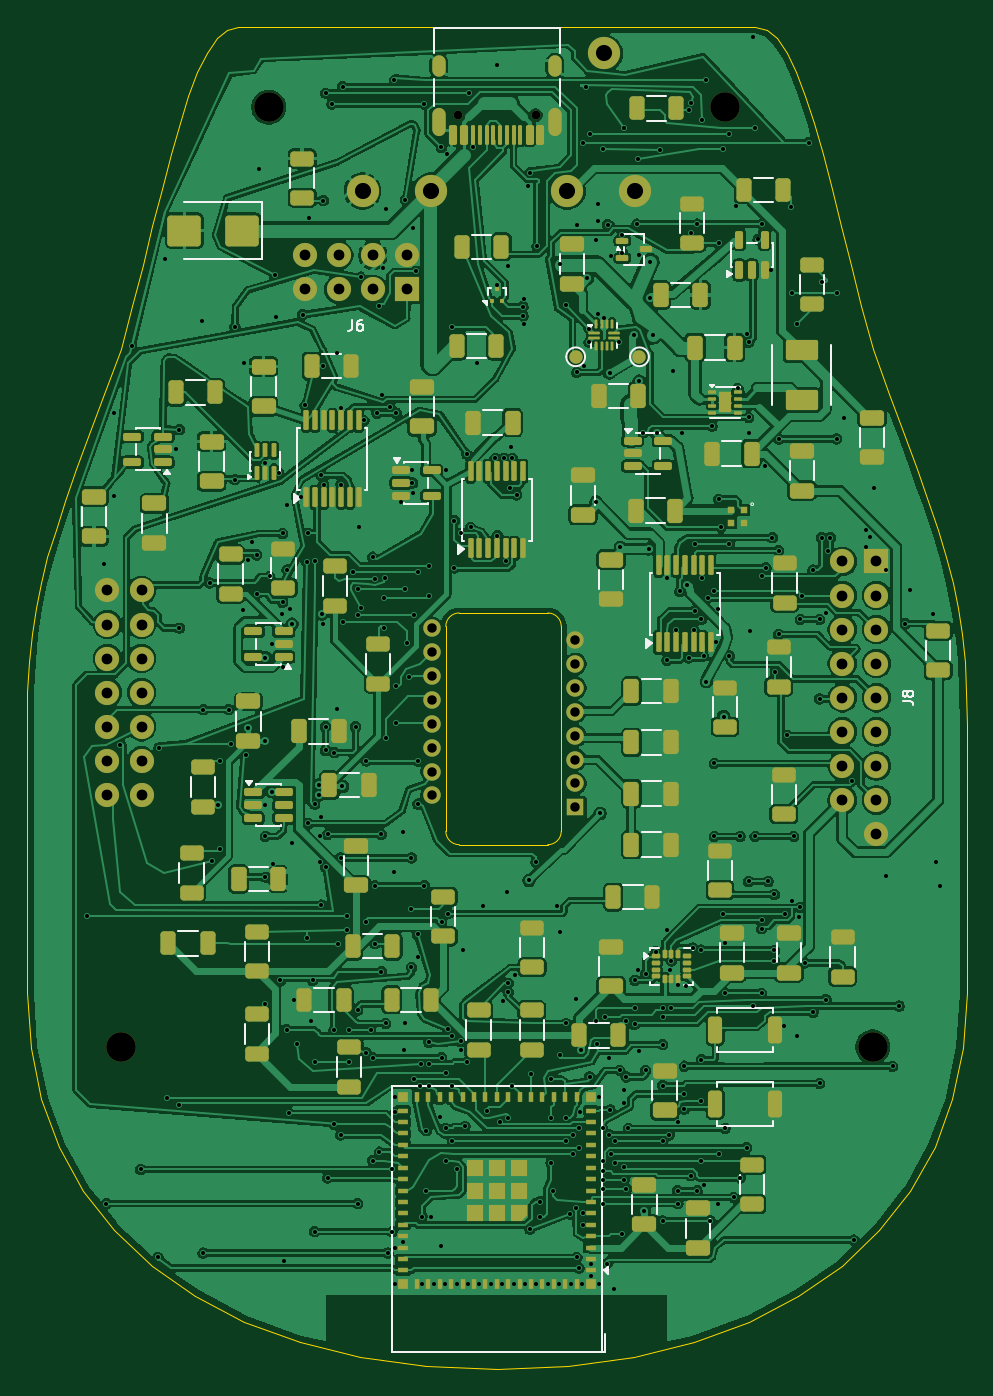
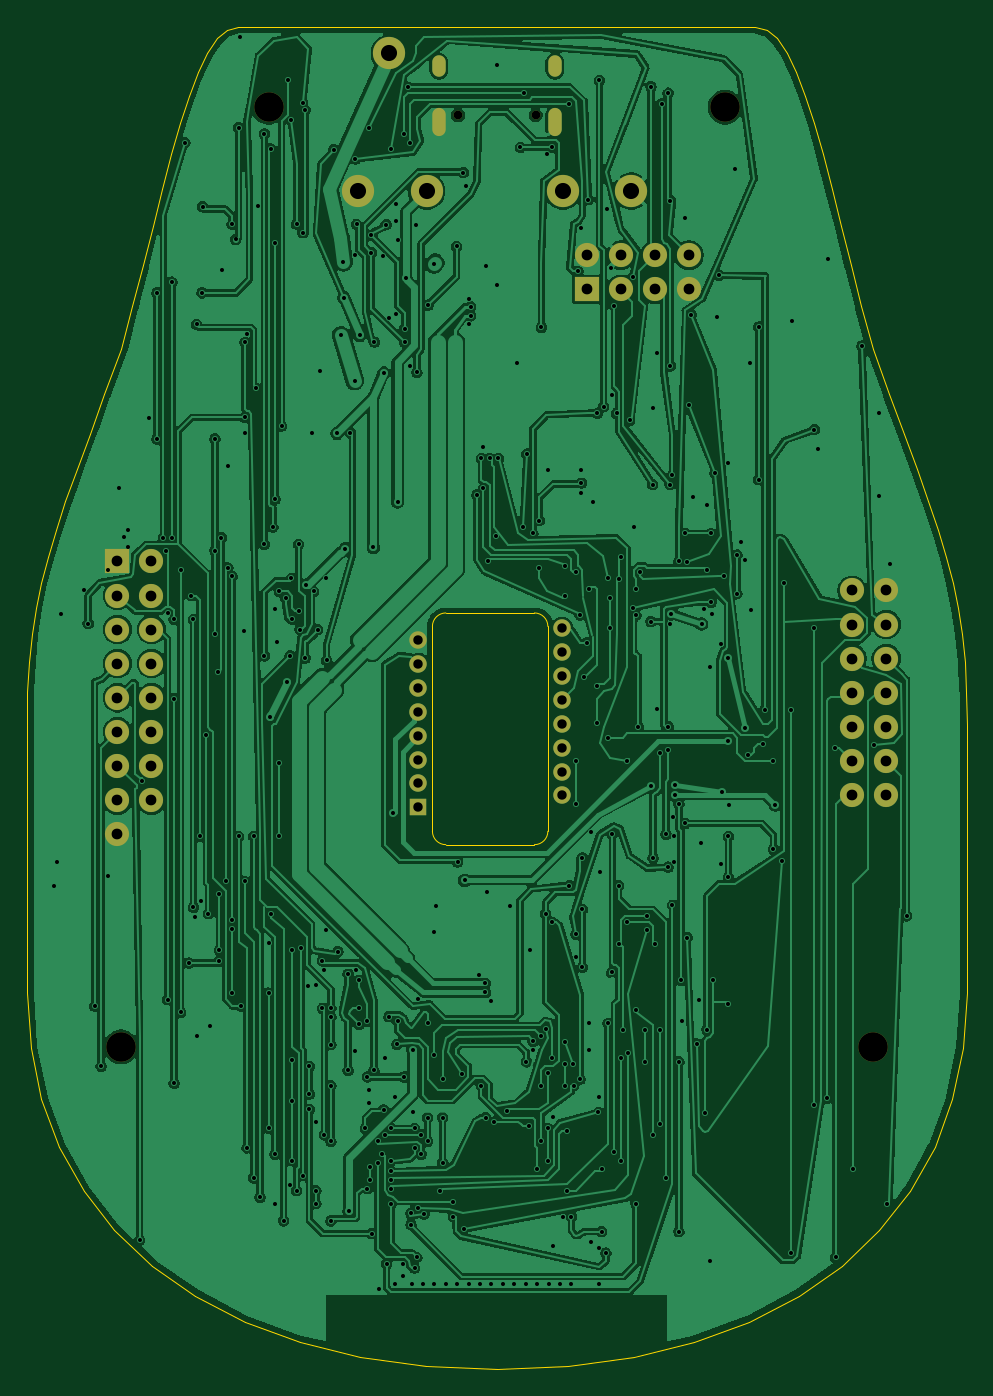
Circuit board: 11 layer files. Board 70.0 x 100.0 mm.
- bottom_copper: Lower-B_Cu.gbl (355677 bytes)
- bottom_mask: Lower-B_Mask.gbs (2717 bytes)
- paste: Lower-B_Paste.gbp (465 bytes)
- bottom_silk: Lower-B_Silkscreen.gbo (2729 bytes)
- outline: Lower-Edge_Cuts.gm1 (5639 bytes)
- top_copper: Lower-F_Cu.gtl (547247 bytes)
- top_mask: Lower-F_Mask.gts (18698 bytes)
- paste: Lower-F_Paste.gtp (16437 bytes)
- top_silk: Lower-F_Silkscreen.gto (39375 bytes)
- drill: Lower-NPTH.drl (485 bytes)
- drill: Lower-PTH.drl (9403 bytes)

=== bottom_copper: Lower-B_Cu.gbl (355677 bytes, source omitted) ===
=== bottom_mask: Lower-B_Mask.gbs ===
%TF.GenerationSoftware,KiCad,Pcbnew,10.0.6*%
%TF.CreationDate,2026-11-22T02:36:59+01:00*%
%TF.ProjectId,Lower,4c6f7765-722e-46b6-9963-61645f706362,rev?*%
%TF.SameCoordinates,Original*%
%TF.FileFunction,Soldermask,Bot*%
%TF.FilePolarity,Negative*%
%FSLAX46Y46*%
G04 Gerber Fmt 4.6, Leading zero omitted, Abs format (unit mm)*
G04 Created by KiCad (PCBNEW 10.0.6) date 2026-11-22 02:36:59*
%MOMM*%
%LPD*%
G01*
G04 APERTURE LIST*
%ADD10C,2.200000*%
%ADD11R,1.800000X1.800000*%
%ADD12C,1.800000*%
%ADD13C,0.650000*%
%ADD14O,1.000000X2.100000*%
%ADD15O,1.000000X1.600000*%
%ADD16R,1.300000X1.300000*%
%ADD17C,1.300000*%
%ADD18C,2.400000*%
G04 APERTURE END LIST*
D10*
%TO.C,H104*%
X63000000Y-76000000D03*
%TD*%
D11*
%TO.C,J8*%
X63270000Y-39840000D03*
D12*
X60730000Y-39840000D03*
X63270000Y-42380000D03*
X60730000Y-42380000D03*
X63270000Y-44920000D03*
X60730000Y-44920000D03*
X63270000Y-47460000D03*
X60730000Y-47460000D03*
X63270000Y-50000000D03*
X60730000Y-50000000D03*
X63270000Y-52540000D03*
X60730000Y-52540000D03*
X63270000Y-55080000D03*
X60730000Y-55080000D03*
X63270000Y-57620000D03*
X60730000Y-57620000D03*
X63270000Y-60160000D03*
%TD*%
D11*
%TO.C,J6*%
X28310000Y-19570000D03*
D12*
X28310000Y-17030000D03*
X25770000Y-19570000D03*
X25770000Y-17030000D03*
X23230000Y-19570000D03*
X23230000Y-17030000D03*
X20690000Y-19570000D03*
X20690000Y-17030000D03*
%TD*%
D10*
%TO.C,H101*%
X18000000Y-6000000D03*
%TD*%
D13*
%TO.C,J1*%
X37890000Y-6600000D03*
X32110000Y-6600000D03*
D14*
X39320000Y-7130000D03*
D15*
X39320000Y-2950000D03*
D14*
X30680000Y-7130000D03*
D15*
X30680000Y-2950000D03*
%TD*%
D10*
%TO.C,H102*%
X52000000Y-6000000D03*
%TD*%
D12*
%TO.C,J101*%
X6000000Y-42000000D03*
X8540000Y-42000000D03*
X6000000Y-44540000D03*
X8540000Y-44540000D03*
X6000000Y-47080000D03*
X8540000Y-47080000D03*
X6000000Y-49620000D03*
X8540000Y-49620000D03*
X6000000Y-52160000D03*
X8540000Y-52160000D03*
X6000000Y-54700000D03*
X8540000Y-54700000D03*
X6000000Y-57240000D03*
X8540000Y-57240000D03*
%TD*%
D10*
%TO.C,H103*%
X7000000Y-76000000D03*
%TD*%
D16*
%TO.C,U35*%
X40850000Y-58160000D03*
D17*
X40850000Y-56380000D03*
X40850000Y-54600000D03*
X40850000Y-52820000D03*
X40850000Y-51040000D03*
X40850000Y-49260000D03*
X40850000Y-47480000D03*
X40850000Y-45700000D03*
X30150000Y-44810000D03*
X30150000Y-46590000D03*
X30150000Y-48370000D03*
X30150000Y-50150000D03*
X30150000Y-51930000D03*
X30150000Y-53710000D03*
X30150000Y-55490000D03*
X30150000Y-57270000D03*
%TD*%
D18*
%TO.C,J103*%
X25000000Y-12250000D03*
X30080000Y-12250000D03*
X43000000Y-2000000D03*
X40240000Y-12250000D03*
X45320000Y-12250000D03*
%TD*%
M02*

=== paste: Lower-B_Paste.gbp ===
%TF.GenerationSoftware,KiCad,Pcbnew,10.0.6*%
%TF.CreationDate,2026-11-22T02:36:59+01:00*%
%TF.ProjectId,Lower,4c6f7765-722e-46b6-9963-61645f706362,rev?*%
%TF.SameCoordinates,Original*%
%TF.FileFunction,Paste,Bot*%
%TF.FilePolarity,Positive*%
%FSLAX46Y46*%
G04 Gerber Fmt 4.6, Leading zero omitted, Abs format (unit mm)*
G04 Created by KiCad (PCBNEW 10.0.6) date 2026-11-22 02:36:59*
%MOMM*%
%LPD*%
G01*
G04 APERTURE LIST*
G04 APERTURE END LIST*
M02*

=== bottom_silk: Lower-B_Silkscreen.gbo ===
%TF.GenerationSoftware,KiCad,Pcbnew,10.0.6*%
%TF.CreationDate,2026-11-22T02:36:59+01:00*%
%TF.ProjectId,Lower,4c6f7765-722e-46b6-9963-61645f706362,rev?*%
%TF.SameCoordinates,Original*%
%TF.FileFunction,Legend,Bot*%
%TF.FilePolarity,Positive*%
%FSLAX46Y46*%
G04 Gerber Fmt 4.6, Leading zero omitted, Abs format (unit mm)*
G04 Created by KiCad (PCBNEW 10.0.6) date 2026-11-22 02:36:59*
%MOMM*%
%LPD*%
G01*
G04 APERTURE LIST*
%ADD10C,2.200000*%
%ADD11R,1.800000X1.800000*%
%ADD12C,1.800000*%
%ADD13C,0.650000*%
%ADD14O,1.000000X2.100000*%
%ADD15O,1.000000X1.600000*%
%ADD16R,1.300000X1.300000*%
%ADD17C,1.300000*%
%ADD18C,2.400000*%
G04 APERTURE END LIST*
%LPC*%
D10*
%TO.C,H104*%
X63000000Y-76000000D03*
%TD*%
D11*
%TO.C,J8*%
X63270000Y-39840000D03*
D12*
X60730000Y-39840000D03*
X63270000Y-42380000D03*
X60730000Y-42380000D03*
X63270000Y-44920000D03*
X60730000Y-44920000D03*
X63270000Y-47460000D03*
X60730000Y-47460000D03*
X63270000Y-50000000D03*
X60730000Y-50000000D03*
X63270000Y-52540000D03*
X60730000Y-52540000D03*
X63270000Y-55080000D03*
X60730000Y-55080000D03*
X63270000Y-57620000D03*
X60730000Y-57620000D03*
X63270000Y-60160000D03*
%TD*%
D11*
%TO.C,J6*%
X28310000Y-19570000D03*
D12*
X28310000Y-17030000D03*
X25770000Y-19570000D03*
X25770000Y-17030000D03*
X23230000Y-19570000D03*
X23230000Y-17030000D03*
X20690000Y-19570000D03*
X20690000Y-17030000D03*
%TD*%
D10*
%TO.C,H101*%
X18000000Y-6000000D03*
%TD*%
D13*
%TO.C,J1*%
X37890000Y-6600000D03*
X32110000Y-6600000D03*
D14*
X39320000Y-7130000D03*
D15*
X39320000Y-2950000D03*
D14*
X30680000Y-7130000D03*
D15*
X30680000Y-2950000D03*
%TD*%
D10*
%TO.C,H102*%
X52000000Y-6000000D03*
%TD*%
D12*
%TO.C,J101*%
X6000000Y-42000000D03*
X8540000Y-42000000D03*
X6000000Y-44540000D03*
X8540000Y-44540000D03*
X6000000Y-47080000D03*
X8540000Y-47080000D03*
X6000000Y-49620000D03*
X8540000Y-49620000D03*
X6000000Y-52160000D03*
X8540000Y-52160000D03*
X6000000Y-54700000D03*
X8540000Y-54700000D03*
X6000000Y-57240000D03*
X8540000Y-57240000D03*
%TD*%
D10*
%TO.C,H103*%
X7000000Y-76000000D03*
%TD*%
D16*
%TO.C,U35*%
X40850000Y-58160000D03*
D17*
X40850000Y-56380000D03*
X40850000Y-54600000D03*
X40850000Y-52820000D03*
X40850000Y-51040000D03*
X40850000Y-49260000D03*
X40850000Y-47480000D03*
X40850000Y-45700000D03*
X30150000Y-44810000D03*
X30150000Y-46590000D03*
X30150000Y-48370000D03*
X30150000Y-50150000D03*
X30150000Y-51930000D03*
X30150000Y-53710000D03*
X30150000Y-55490000D03*
X30150000Y-57270000D03*
%TD*%
D18*
%TO.C,J103*%
X25000000Y-12250000D03*
X30080000Y-12250000D03*
X43000000Y-2000000D03*
X40240000Y-12250000D03*
X45320000Y-12250000D03*
%TD*%
%LPD*%
M02*

=== outline: Lower-Edge_Cuts.gm1 ===
%TF.GenerationSoftware,KiCad,Pcbnew,10.0.6*%
%TF.CreationDate,2026-11-22T02:36:59+01:00*%
%TF.ProjectId,Lower,4c6f7765-722e-46b6-9963-61645f706362,rev?*%
%TF.SameCoordinates,Original*%
%TF.FileFunction,Profile,NP*%
%FSLAX46Y46*%
G04 Gerber Fmt 4.6, Leading zero omitted, Abs format (unit mm)*
G04 Created by KiCad (PCBNEW 10.0.6) date 2026-11-22 02:36:59*
%MOMM*%
%LPD*%
G01*
G04 APERTURE LIST*
%TA.AperFunction,Profile*%
%ADD10C,0.100000*%
%TD*%
%TA.AperFunction,Profile*%
%ADD11C,0.050000*%
%TD*%
G04 APERTURE END LIST*
D10*
X0Y-52000000D02*
X37467Y-49539360D01*
X0Y-53111600D02*
X0Y-52000000D01*
X0Y-54425920D02*
X0Y-53111600D01*
X0Y-55912480D02*
X0Y-54425920D01*
X0Y-57540720D02*
X0Y-55912480D01*
X0Y-59280080D02*
X0Y-57540720D01*
X0Y-61100000D02*
X0Y-59280080D01*
X0Y-62969920D02*
X0Y-61100000D01*
X0Y-64859280D02*
X0Y-62969920D01*
X0Y-66737520D02*
X0Y-64859280D01*
X0Y-68574080D02*
X0Y-66737520D01*
X0Y-70338400D02*
X0Y-68574080D01*
X0Y-72000000D02*
X0Y-70338400D01*
X37467Y-49539360D02*
X153938Y-47314800D01*
X153938Y-47314800D02*
X355468Y-45262480D01*
X270908Y-76080080D02*
X0Y-72000000D01*
X355468Y-45262480D02*
X648147Y-43318560D01*
X648147Y-43318560D02*
X1038047Y-41418960D01*
X1038047Y-41418960D02*
X1531250Y-39500000D01*
X1073493Y-79907440D02*
X270908Y-76080080D01*
X1531250Y-39500000D02*
X2133827Y-37497680D01*
X2133827Y-37497680D02*
X2851852Y-35348160D01*
X2392582Y-83462400D02*
X1073493Y-79907440D01*
X2851852Y-35348160D02*
X3691406Y-32987520D01*
X3691406Y-32987520D02*
X4658561Y-30351840D01*
X4212958Y-86725600D02*
X2392582Y-83462400D01*
X4658561Y-30351840D02*
X5759407Y-27377280D01*
X5759407Y-27377280D02*
X7000000Y-24000000D01*
X6519458Y-89678400D02*
X4212958Y-86725600D01*
X7000000Y-24000000D02*
X7840568Y-20838880D01*
X7840568Y-20838880D02*
X8620368Y-17777760D01*
X8620368Y-17777760D02*
X9351562Y-14850000D01*
X9296875Y-92300000D02*
X6519458Y-89678400D01*
X9351562Y-14850000D02*
X10046312Y-12088880D01*
X10046312Y-12088880D02*
X10716737Y-9527760D01*
X10716737Y-9527760D02*
X11375000Y-7200000D01*
X11375000Y-7200000D02*
X12033262Y-5138888D01*
X12033262Y-5138888D02*
X12703687Y-3377776D01*
X12530000Y-94572000D02*
X9296875Y-92300000D01*
X12703687Y-3377776D02*
X13398437Y-1950000D01*
X13398437Y-1950000D02*
X14129674Y-888888D01*
X14129674Y-888888D02*
X14909387Y-227775D01*
X14909387Y-227775D02*
X15750000Y0D01*
X15750000Y0D02*
X54250000Y0D01*
X16203687Y-96474400D02*
X12530000Y-94572000D01*
X20302712Y-97987200D02*
X16203687Y-96474400D01*
X24811937Y-99092800D02*
X20302712Y-97987200D01*
X29716050Y-99769600D02*
X24811937Y-99092800D01*
D11*
X31200000Y-44680000D02*
G75*
G02*
X32200000Y-43680000I1000000J0D01*
G01*
X31200000Y-59940000D02*
X31200000Y-44680000D01*
X32200000Y-43680000D02*
X38800000Y-43680000D01*
X32200000Y-60940000D02*
G75*
G02*
X31200000Y-59940000I0J1000000D01*
G01*
D10*
X35000000Y-100000000D02*
X29716050Y-99769600D01*
D11*
X38800000Y-43680000D02*
G75*
G02*
X39800000Y-44680000I0J-1000000D01*
G01*
X38800000Y-60940000D02*
X32200000Y-60940000D01*
X39800000Y-44680000D02*
X39800000Y-59940000D01*
X39800000Y-59940000D02*
G75*
G02*
X38800000Y-60940000I-1000000J0D01*
G01*
D10*
X40283950Y-99769600D02*
X35000000Y-100000000D01*
X45188062Y-99092800D02*
X40283950Y-99769600D01*
X49697287Y-97987200D02*
X45188062Y-99092800D01*
X53796312Y-96474400D02*
X49697287Y-97987200D01*
X54250000Y0D02*
X55090612Y-227775D01*
X55090612Y-227775D02*
X55870324Y-888888D01*
X55870324Y-888888D02*
X56601562Y-1950000D01*
X56601562Y-1950000D02*
X57296312Y-3377776D01*
X57296312Y-3377776D02*
X57966737Y-5138888D01*
X57470000Y-94572000D02*
X53796312Y-96474400D01*
X57966737Y-5138888D02*
X58625000Y-7200000D01*
X58625000Y-7200000D02*
X59283262Y-9527760D01*
X59283262Y-9527760D02*
X59953687Y-12088880D01*
X59953687Y-12088880D02*
X60648437Y-14850000D01*
X60648437Y-14850000D02*
X61379675Y-17777760D01*
X60703125Y-92300000D02*
X57470000Y-94572000D01*
X61379675Y-17777760D02*
X62159387Y-20838880D01*
X62159387Y-20838880D02*
X63000000Y-24000000D01*
X63000000Y-24000000D02*
X64240575Y-27377280D01*
X63480550Y-89678400D02*
X60703125Y-92300000D01*
X64240575Y-27377280D02*
X65341412Y-30351840D01*
X65341412Y-30351840D02*
X66308550Y-32987520D01*
X65787049Y-86725600D02*
X63480550Y-89678400D01*
X66308550Y-32987520D02*
X67148112Y-35348160D01*
X67148112Y-35348160D02*
X67866137Y-37497680D01*
X67607400Y-83462400D02*
X65787049Y-86725600D01*
X67866137Y-37497680D02*
X68468750Y-39500000D01*
X68468750Y-39500000D02*
X68961987Y-41418960D01*
X68926550Y-79907440D02*
X67607400Y-83462400D01*
X68961987Y-41418960D02*
X69351887Y-43318560D01*
X69351887Y-43318560D02*
X69644575Y-45262480D01*
X69644575Y-45262480D02*
X69846087Y-47314800D01*
X69729100Y-76080080D02*
X68926550Y-79907440D01*
X69846087Y-47314800D02*
X69962550Y-49539360D01*
X69962550Y-49539360D02*
X70000000Y-52000000D01*
X70000000Y-52000000D02*
X70000000Y-53111600D01*
X70000000Y-53111600D02*
X70000000Y-54425920D01*
X70000000Y-54425920D02*
X70000000Y-55912480D01*
X70000000Y-55912480D02*
X70000000Y-57540720D01*
X70000000Y-57540720D02*
X70000000Y-59280080D01*
X70000000Y-59280080D02*
X70000000Y-61100000D01*
X70000000Y-61100000D02*
X70000000Y-62969920D01*
X70000000Y-62969920D02*
X70000000Y-64859280D01*
X70000000Y-64859280D02*
X70000000Y-66737520D01*
X70000000Y-66737520D02*
X70000000Y-68574080D01*
X70000000Y-68574080D02*
X70000000Y-70338400D01*
X70000000Y-70338400D02*
X70000000Y-72000000D01*
X70000000Y-72000000D02*
X69729100Y-76080080D01*
M02*

=== top_copper: Lower-F_Cu.gtl (547247 bytes, source omitted) ===
=== top_mask: Lower-F_Mask.gts (18698 bytes, source omitted) ===
=== paste: Lower-F_Paste.gtp (16437 bytes, source omitted) ===
=== top_silk: Lower-F_Silkscreen.gto (39375 bytes, source omitted) ===
=== drill: Lower-NPTH.drl ===
M48
; DRILL file KiCad 10.0.6 date 2026-11-22T02:37:00
; FORMAT={-:-/ absolute / metric / decimal}
; #@! TF.CreationDate,2026-11-22T02:37:00+01:00
; #@! TF.GenerationSoftware,Kicad,Pcbnew,10.0.6
; #@! TF.FileFunction,NonPlated,1,2,NPTH
FMAT,2
METRIC
; #@! TA.AperFunction,NonPlated,NPTH,ComponentDrill
T1C0.650
; #@! TA.AperFunction,NonPlated,NPTH,ComponentDrill
T2C2.200
%
G90
G05
T1
X32.11Y-6.6
X37.89Y-6.6
T2
X7.0Y-76.0
X18.0Y-6.0
X52.0Y-6.0
X63.0Y-76.0
M30

=== drill: Lower-PTH.drl (9403 bytes, source omitted) ===
